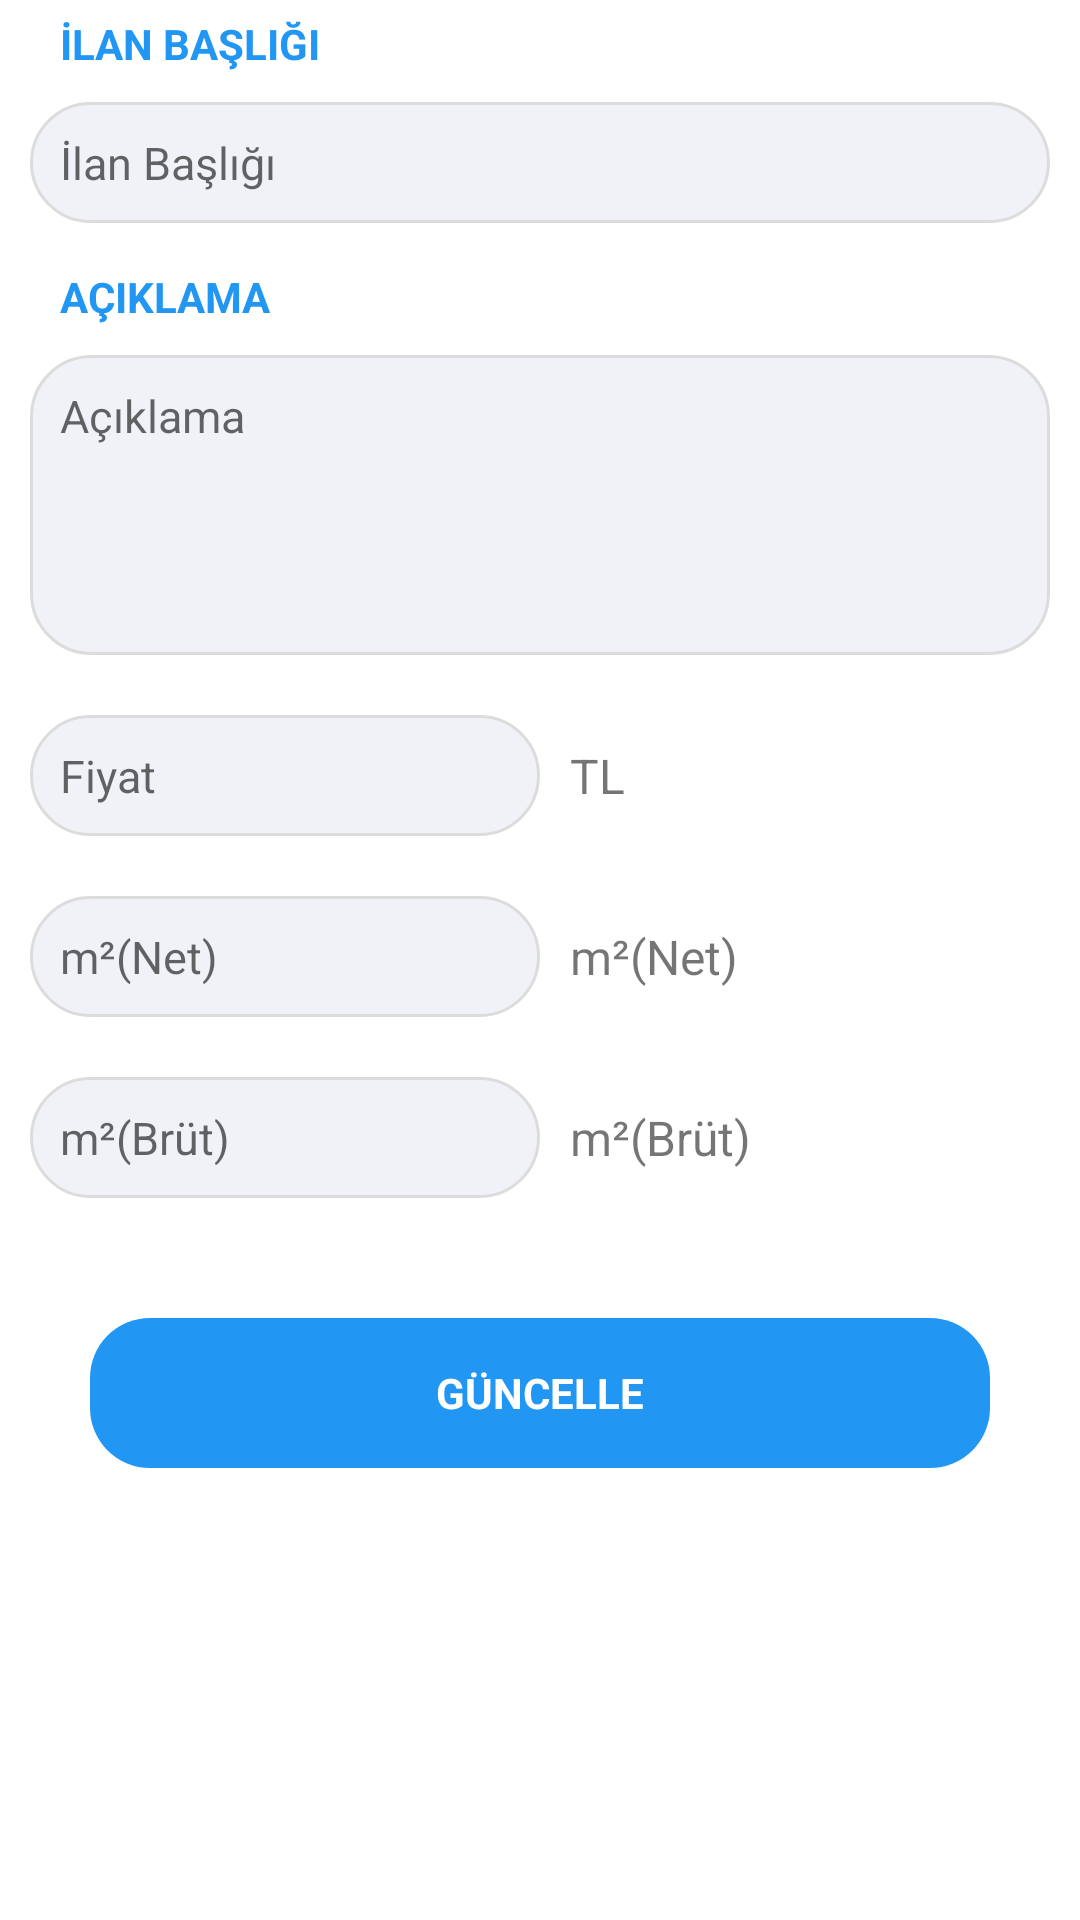

Here is an Android app screen rendered from its layout file. Give the layout XML and the strings, colors and styles it references.
<!-- AndroidManifest.xml: application theme Theme.AnindaEv -->
<!-- res/layout/activity_ilanlarim_guncelle1.xml -->
<?xml version="1.0" encoding="utf-8"?>
<LinearLayout xmlns:android="http://schemas.android.com/apk/res/android"
    android:layout_width="match_parent"
    android:layout_height="match_parent"
    android:layout_marginTop="30dp"
    android:focusable="true"
    android:focusableInTouchMode="true"
    android:orientation="vertical">

    <TextView
        android:layout_width="match_parent"
        android:layout_height="wrap_content"
        android:layout_marginLeft="20dp"
        android:layout_marginTop="5dp"
        android:text="İLAN BAŞLIĞI"
        android:textColor="#2196F3"
        android:textStyle="bold" />

    <EditText
        android:inputType="textMultiLine"
        android:maxLength="70"
        android:id="@+id/txtIlanBasligi"
        style="@style/sEditText"
        android:layout_width="match_parent"
        android:layout_height="wrap_content"
        android:layout_margin="10dp"
        android:cursorVisible="true"
        android:hint="İlan Başlığı"
        android:textColor="#000"
        android:textCursorDrawable="@null" />

    <TextView
        android:layout_width="match_parent"
        android:layout_height="wrap_content"
        android:layout_marginLeft="20dp"
        android:layout_marginTop="5dp"
        android:text="AÇIKLAMA"
        android:textColor="#2196F3"
        android:textStyle="bold" />

    <EditText
        android:id="@+id/txtAciklama"
        style="@style/sEditText"
        android:layout_width="match_parent"
        android:layout_height="100dp"
        android:layout_margin="10dp"
        android:cursorVisible="true"
        android:gravity="top|left"
        android:hint="Açıklama"
        android:inputType="textMultiLine"
        android:textColor="#000"
        android:textCursorDrawable="@null" />

    <LinearLayout
        android:layout_width="match_parent"
        android:layout_height="wrap_content"
        android:orientation="horizontal">

        <EditText
            android:id="@+id/txtFiyat"
            style="@style/sEditText"
            android:layout_width="170dp"
            android:layout_height="wrap_content"
            android:layout_margin="10dp"
            android:cursorVisible="true"
            android:hint="Fiyat"
            android:inputType="number"
            android:textColor="#000"
            android:textCursorDrawable="@null" />

        <TextView
            android:layout_width="match_parent"
            android:layout_height="wrap_content"
            android:layout_gravity="left|center"
            android:text="TL"
            android:textSize="16sp" />
    </LinearLayout>

    <LinearLayout
        android:layout_width="match_parent"
        android:layout_height="wrap_content"
        android:orientation="horizontal">

        <EditText
            android:id="@+id/txtNet"
            style="@style/sEditText"
            android:layout_width="170dp"
            android:layout_height="wrap_content"
            android:layout_margin="10dp"
            android:cursorVisible="true"
            android:hint="m²(Net)"
            android:inputType="number"
            android:textColor="#000"
            android:textCursorDrawable="@null" />

        <TextView
            android:layout_width="match_parent"
            android:layout_height="wrap_content"
            android:layout_gravity="left|center"
            android:text="m²(Net)"
            android:textSize="16sp" />
    </LinearLayout>

    <LinearLayout
        android:layout_width="match_parent"
        android:layout_height="wrap_content"
        android:orientation="horizontal">

        <EditText
            android:id="@+id/txtBrut"
            style="@style/sEditText"
            android:layout_width="170dp"
            android:layout_height="wrap_content"
            android:layout_margin="10dp"
            android:cursorVisible="true"
            android:hint="m²(Brüt)"
            android:inputType="number"
            android:textColor="#000"
            android:textCursorDrawable="@null" />

        <TextView
            android:layout_width="match_parent"
            android:layout_height="wrap_content"
            android:layout_gravity="left|center"
            android:text="m²(Brüt)"
            android:textSize="16sp" />
    </LinearLayout>

    <LinearLayout
        android:layout_width="300dp"
        android:layout_height="wrap_content"
        android:layout_gravity="center"
        android:layout_marginTop="30dp"
        android:orientation="horizontal">

        <TextView
            android:id="@+id/btnGuncelle"
            android:layout_width="wrap_content"
            android:layout_height="wrap_content"
            android:layout_weight="1"
            android:background="@drawable/butndesign"
            android:backgroundTint="@color/teal200"
            android:gravity="center"
            android:text="GÜNCELLE"
            android:textColor="#fff"
            android:textStyle="bold" />
    </LinearLayout>
</LinearLayout>
<!-- resources referenced by this layout -->
<resources>
  <color name="teal200">#2196F3</color>
  <!-- drawable butndesign (drawable) -->
  <?xml version="1.0" encoding="utf-8"?>
  <shape xmlns:android="http://schemas.android.com/apk/res/android">
      <gradient
          android:shape="oval"
          android:startColor="#4169E1"
          android:endColor="#0000CD"/>
  
  
      <corners
          android:radius="20dp"
          android:bottomLeftRadius="20dp"/>
  
      <size
          android:width="150dp"
          android:height="50dp"/>
  </shape>
  <style name="sEditText">
          <item name="android:textAppearance">@android:style/TextAppearance.Large.Inverse</item>
          <item name="android:textSize">15dp</item>
          <item name="android:singleLine">true</item>
          <item name="android:padding">10dp</item>
          <item name="android:layout_margin">10dp</item>
          <item name="android:background">@drawable/sedit</item>
          <item name="android:textColor">@android:color/black</item>
      </style>
  <style name="Theme.AnindaEv" parent="Theme.MaterialComponents.DayNight.DarkActionBar">
          
          <item name="colorPrimary">@color/purple500</item>
          <item name="colorPrimaryDark">@color/purple700</item>
          <item name="colorAccent">@color/teal200</item>
      </style>
  <!-- drawable sedit (drawable) -->
  <?xml version="1.0" encoding="utf-8"?>
  <shape xmlns:android="http://schemas.android.com/apk/res/android"
      android:padding="10dp"
      android:shape="rectangle">
      
      <solid android:color="#F0F2F7"/>
      
    <stroke
        android:width="1dp"
        android:color="#dcdcdc"
        />
      
      <corners
          android:bottomLeftRadius="20dp"
          android:bottomRightRadius="20dp"
          android:topLeftRadius="20dp"
          android:topRightRadius="20dp" />
  </shape>
  <color name="purple500">#2196F3</color>
  <color name="purple700">#2196F3</color>
</resources>
